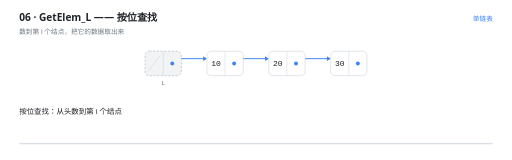
t = 0.00 s
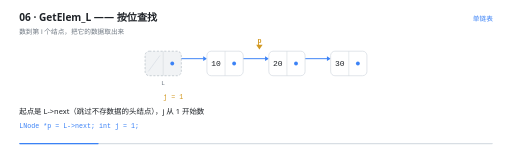
t = 1.41 s
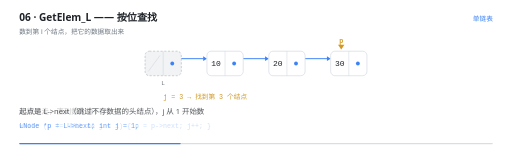
t = 2.87 s
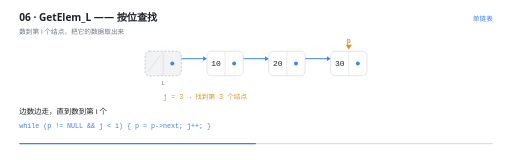
t = 4.20 s
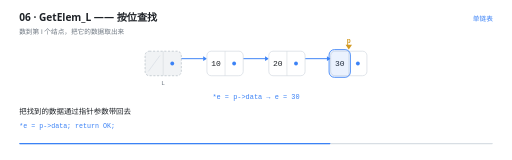
t = 5.52 s
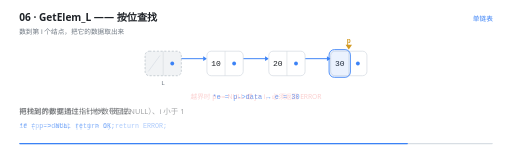
t = 6.90 s

The animated SVG that drew these frames (rendered in a browser with its animation timeline set to each time). Animation: 21 SMIL elements (animate=20,animateTransform=1); one cycle of 8.40 s, repeats indefinitely.

<svg xmlns="http://www.w3.org/2000/svg" viewBox="0 0 960 300" width="960" height="300" role="img" aria-label="GetElem_L —— 按位查找"><rect width="960" height="300" fill="#FFFFFF"/><g>
    <rect x="36" y="268" width="888" height="2.5" rx="1.25" fill="#D8DEE4"/>
    <rect x="36" y="268" width="0" height="2.5" rx="1.25" fill="#3B82F6">
      <animate attributeName="width" values="0;888" dur="8.4s" repeatCount="indefinite" calcMode="linear"/>
    </rect>
  </g><text x="36" y="40" font-family="'Segoe UI','Microsoft YaHei UI','PingFang SC',system-ui,sans-serif" font-size="19" font-weight="600" fill="#1F2328">06 · GetElem_L —— 按位查找</text><text x="36" y="63" font-family="'Segoe UI','Microsoft YaHei UI','PingFang SC',system-ui,sans-serif" font-size="12.5" fill="#6E7781">数到第 i 个结点，把它的数据取出来</text><text x="924" y="40" text-anchor="end" font-family="'Segoe UI','Microsoft YaHei UI','PingFang SC',system-ui,sans-serif" font-size="12.5" fill="#3B82F6">单链表</text><g opacity="0"><animate attributeName="opacity" values="1;1;0" keyTimes="0.0000;0.9833;1.0000" dur="8.4s" repeatCount="indefinite" calcMode="linear"/><line x1="323" y1="110" x2="381" y2="110" stroke="#3B82F6" stroke-width="1.8" stroke-linecap="round"/><path d="M 388 110 L 381 105.4 L 381 114.6 Z" fill="#3B82F6"/></g><g opacity="0"><animate attributeName="opacity" values="1;1;0" keyTimes="0.0000;0.9833;1.0000" dur="8.4s" repeatCount="indefinite" calcMode="linear"/><line x1="439" y1="110" x2="497" y2="110" stroke="#3B82F6" stroke-width="1.8" stroke-linecap="round"/><path d="M 504 110 L 497 105.4 L 497 114.6 Z" fill="#3B82F6"/></g><g opacity="0"><animate attributeName="opacity" values="1;1;0" keyTimes="0.0000;0.9833;1.0000" dur="8.4s" repeatCount="indefinite" calcMode="linear"/><line x1="555" y1="110" x2="613" y2="110" stroke="#3B82F6" stroke-width="1.8" stroke-linecap="round"/><path d="M 620 110 L 613 105.4 L 613 114.6 Z" fill="#3B82F6"/></g><g opacity="0"><animate attributeName="opacity" values="1;1;0" keyTimes="0.0000;0.9833;1.0000" dur="8.4s" repeatCount="indefinite" calcMode="linear"/><rect x="272" y="96" width="68" height="46" rx="8" fill="#F1F3F5" stroke="#AFB8C1" stroke-width="1.2" stroke-dasharray="4 3"/><line x1="306" y1="96" x2="306" y2="142" stroke="#D0D7DE" stroke-width="1"/><line x1="278" y1="134" x2="300" y2="104" stroke="#D8DEE4" stroke-width="1.4"/><circle cx="323" cy="119" r="3.6" fill="#3B82F6"/><text x="306" y="159" text-anchor="middle" font-family="ui-monospace,'Cascadia Code','JetBrains Mono',Consolas,monospace" font-size="11.5" fill="#6E7781">L</text></g><g opacity="0"><animate attributeName="opacity" values="1;1;0" keyTimes="0.0000;0.9833;1.0000" dur="8.4s" repeatCount="indefinite" calcMode="linear"/><rect x="388" y="96" width="68" height="46" rx="8" fill="#FFFFFF" stroke="#D0D7DE" stroke-width="1.2"/><line x1="422" y1="96" x2="422" y2="142" stroke="#D0D7DE" stroke-width="1"/><text x="405" y="124.5" text-anchor="middle" font-family="ui-monospace,'Cascadia Code','JetBrains Mono',Consolas,monospace" font-size="15" fill="#1F2328">10</text><circle cx="439" cy="119" r="3.6" fill="#3B82F6"/></g><g opacity="0"><animate attributeName="opacity" values="1;1;0" keyTimes="0.0000;0.9833;1.0000" dur="8.4s" repeatCount="indefinite" calcMode="linear"/><rect x="504" y="96" width="68" height="46" rx="8" fill="#FFFFFF" stroke="#D0D7DE" stroke-width="1.2"/><line x1="538" y1="96" x2="538" y2="142" stroke="#D0D7DE" stroke-width="1"/><text x="521" y="124.5" text-anchor="middle" font-family="ui-monospace,'Cascadia Code','JetBrains Mono',Consolas,monospace" font-size="15" fill="#1F2328">20</text><circle cx="555" cy="119" r="3.6" fill="#3B82F6"/></g><g opacity="0"><animate attributeName="opacity" values="1;1;0" keyTimes="0.0000;0.9833;1.0000" dur="8.4s" repeatCount="indefinite" calcMode="linear"/><rect x="620" y="96" width="68" height="46" rx="8" fill="#FFFFFF" stroke="#D0D7DE" stroke-width="1.2"/><line x1="654" y1="96" x2="654" y2="142" stroke="#D0D7DE" stroke-width="1"/><text x="637" y="124.5" text-anchor="middle" font-family="ui-monospace,'Cascadia Code','JetBrains Mono',Consolas,monospace" font-size="15" fill="#1F2328">30</text><circle cx="671" cy="119" r="3.6" fill="#3B82F6"/></g><g opacity="0"><animate attributeName="opacity" values="0;0;1;1;0" keyTimes="0.0000;0.5333;0.5476;0.9857;1.0000" dur="8.4s" repeatCount="indefinite" calcMode="linear"/><rect x="617" y="93" width="40" height="52" rx="10" fill="#3B82F6" fill-opacity="0.10" stroke="#3B82F6" stroke-width="1.6"/></g><g opacity="0"><animate attributeName="opacity" values="0;0;1;1;0" keyTimes="0.0000;0.0786;0.0952;0.9833;1.0000" dur="8.4s" repeatCount="indefinite" calcMode="linear"/><animateTransform attributeName="transform" type="translate" values="0 0;0 0;232.0 0;232.0 0" keyTimes="0.0000;0.0952;0.3571;1.0000" dur="8.4s" repeatCount="indefinite" calcMode="linear"/><path d="M 422 93 l -6 -9 l 12 0 Z" fill="#D29922"/><text x="422" y="81" text-anchor="middle" font-family="ui-monospace,'Cascadia Code','JetBrains Mono',Consolas,monospace" font-size="12.5" font-weight="600" fill="#D29922">p</text></g><g opacity="0"><animate attributeName="opacity" values="0;0;1;1;0;0" keyTimes="0.0000;0.1024;0.1190;0.1917;0.2083;1.0000" dur="8.4s" repeatCount="indefinite" calcMode="linear"/><text x="306" y="186" text-anchor="start" font-family="ui-monospace,'Cascadia Code','JetBrains Mono',Consolas,monospace" font-size="12.5" font-weight="400" fill="#D29922">j = 1</text></g><g opacity="0"><animate attributeName="opacity" values="0;0;1;1;0;0" keyTimes="0.0000;0.1917;0.2083;0.2810;0.2976;1.0000" dur="8.4s" repeatCount="indefinite" calcMode="linear"/><text x="306" y="186" text-anchor="start" font-family="ui-monospace,'Cascadia Code','JetBrains Mono',Consolas,monospace" font-size="12.5" font-weight="400" fill="#D29922">j = 2</text></g><g opacity="0"><animate attributeName="opacity" values="0;0;1;1;0;0" keyTimes="0.0000;0.2810;0.2976;0.5310;0.5476;1.0000" dur="8.4s" repeatCount="indefinite" calcMode="linear"/><text x="306" y="186" text-anchor="start" font-family="ui-monospace,'Cascadia Code','JetBrains Mono',Consolas,monospace" font-size="12.5" font-weight="400" fill="#D29922">j = 3  →  找到第 3 个结点</text></g><g opacity="0"><animate attributeName="opacity" values="0;0;1;1;0;0" keyTimes="0.0000;0.5310;0.5476;0.8167;0.8333;1.0000" dur="8.4s" repeatCount="indefinite" calcMode="linear"/><text x="480" y="186" text-anchor="middle" font-family="ui-monospace,'Cascadia Code','JetBrains Mono',Consolas,monospace" font-size="13" font-weight="400" fill="#3B82F6">*e = p-&gt;data  →  e = 30</text></g><g opacity="0"><animate attributeName="opacity" values="0;0;1;1;0" keyTimes="0.0000;0.8167;0.8333;0.9833;1.0000" dur="8.4s" repeatCount="indefinite" calcMode="linear"/><text x="480" y="186" text-anchor="middle" font-family="'Segoe UI','Microsoft YaHei UI','PingFang SC',system-ui,sans-serif" font-size="12.5" font-weight="400" fill="#EF4444">越界时 p == NULL 或 j &gt; i，必须返回 ERROR</text></g><g opacity="0"><animate attributeName="opacity" values="1;1;0;0" keyTimes="0.0000;0.0738;0.0952;1.0000" dur="8.4s" repeatCount="indefinite" calcMode="linear"/><text x="36" y="214" font-family="'Segoe UI','Microsoft YaHei UI','PingFang SC',system-ui,sans-serif" font-size="14" fill="#1F2328">按位查找：从头数到第 i 个结点</text></g><g opacity="0"><animate attributeName="opacity" values="0;0;1;1;0;0" keyTimes="0.0000;0.0738;0.0952;0.3357;0.3571;1.0000" dur="8.4s" repeatCount="indefinite" calcMode="linear"/><text x="36" y="214" font-family="'Segoe UI','Microsoft YaHei UI','PingFang SC',system-ui,sans-serif" font-size="14" fill="#1F2328">起点是 L-&gt;next（跳过不存数据的头结点），j 从 1 开始数</text><text x="36" y="240" font-family="ui-monospace,'Cascadia Code','JetBrains Mono',Consolas,monospace" font-size="12.5" fill="#3B82F6">LNode *p = L-&gt;next;   int j = 1;</text></g><g opacity="0"><animate attributeName="opacity" values="0;0;1;1;0;0" keyTimes="0.0000;0.3357;0.3571;0.5262;0.5476;1.0000" dur="8.4s" repeatCount="indefinite" calcMode="linear"/><text x="36" y="214" font-family="'Segoe UI','Microsoft YaHei UI','PingFang SC',system-ui,sans-serif" font-size="14" fill="#1F2328">边数边走，直到数到第 i 个</text><text x="36" y="240" font-family="ui-monospace,'Cascadia Code','JetBrains Mono',Consolas,monospace" font-size="12.5" fill="#3B82F6">while (p != NULL &amp;&amp; j &lt; i) { p = p-&gt;next; j++; }</text></g><g opacity="0"><animate attributeName="opacity" values="0;0;1;1;0;0" keyTimes="0.0000;0.5262;0.5476;0.8119;0.8333;1.0000" dur="8.4s" repeatCount="indefinite" calcMode="linear"/><text x="36" y="214" font-family="'Segoe UI','Microsoft YaHei UI','PingFang SC',system-ui,sans-serif" font-size="14" fill="#1F2328">把找到的数据通过指针参数带回去</text><text x="36" y="240" font-family="ui-monospace,'Cascadia Code','JetBrains Mono',Consolas,monospace" font-size="12.5" fill="#3B82F6">*e = p-&gt;data;   return OK;</text></g><g opacity="0"><animate attributeName="opacity" values="0;0;1;1;0" keyTimes="0.0000;0.8119;0.8333;0.9786;1.0000" dur="8.4s" repeatCount="indefinite" calcMode="linear"/><text x="36" y="214" font-family="'Segoe UI','Microsoft YaHei UI','PingFang SC',system-ui,sans-serif" font-size="14" fill="#1F2328">两种越界都要挡住：i 太大（走成 NULL）、i 小于 1</text><text x="36" y="240" font-family="ui-monospace,'Cascadia Code','JetBrains Mono',Consolas,monospace" font-size="12.5" fill="#3B82F6">if (p == NULL || j &gt; i) return ERROR;</text></g></svg>
